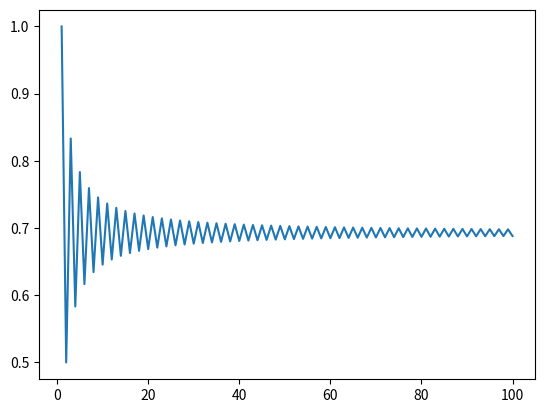

Python code for this plot:
# -*- coding: utf-8 -*-
"""
Created on Tue Jul 19 21:35:07 2022

@author: crazy
"""
import matplotlib.pyplot as plt
import numpy as np 

def function(N = 100):
    total = 0
    n_total=[]
    for i in range(1,N + 1):
        total += ((-1)**(i+1)) * (1/i)
        n_total.append(total)
    plt.plot(range(1,N+1), n_total)
  
print(function())

